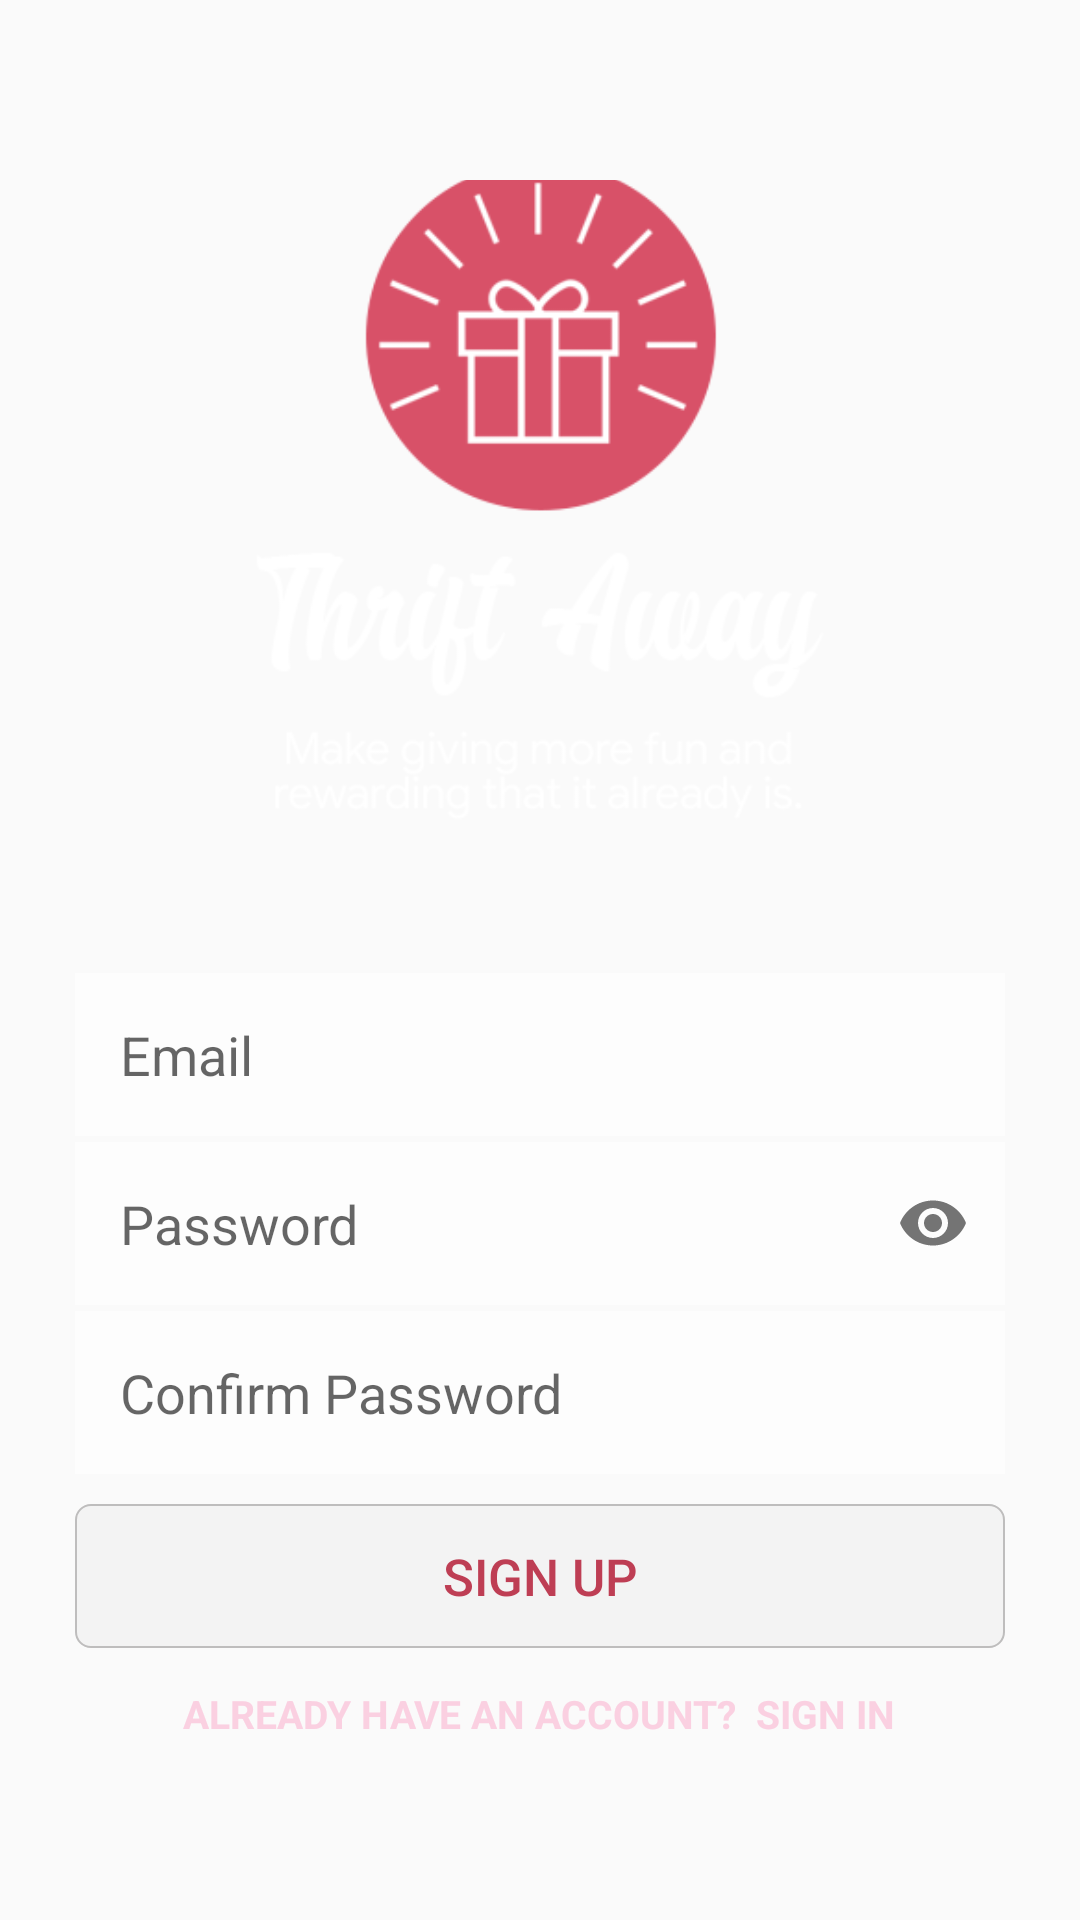

This screen was rendered from an Android layout file. Write that file and the resources it references.
<!-- AndroidManifest.xml: application theme AppTheme -->
<!-- res/layout/activity_signup.xml -->
<?xml version="1.0" encoding="utf-8"?>

<LinearLayout xmlns:app="http://schemas.android.com/apk/res-auto"
    xmlns:tools="http://schemas.android.com/tools"
    xmlns:android="http://schemas.android.com/apk/res/android"
    android:layout_width="match_parent"
    android:layout_height="match_parent"
    tools:context=".LogInActivity"
    android:background="@drawable/bg"
    android:orientation="vertical">

    <LinearLayout
        android:layout_width="match_parent"
        android:layout_height="match_parent"
        android:gravity="center"
        android:paddingTop="60dp"
        android:orientation="vertical"
        android:layout_weight="1">



        <ImageView
            android:id="@+id/imageView"
            android:layout_width="280dp"
            android:layout_height="280dp"
            app:srcCompat="@mipmap/logo" />


    </LinearLayout>
    <ProgressBar
        android:id="@+id/progressBar"
        android:visibility="invisible"
        style="?android:attr/progressBarStyle"
        android:layout_width="match_parent"
        android:layout_height="wrap_content" />


    <LinearLayout
        android:id="@+id/input_group"
        android:layout_width="match_parent"
        android:layout_height="wrap_content"
        android:orientation="vertical"
        android:layout_marginLeft="25dp"
        android:layout_marginRight="25dp"
        android:layout_marginBottom="50dp"
        android:layout_alignParentBottom="true"
        android:gravity="center">

        <EditText
            android:layout_width="match_parent"
            android:layout_height="wrap_content"
            android:background="#BCFFFFFF"
            android:hint="Email"
            android:layout_marginTop="2dp"
            android:id="@+id/txtemailSU"
            android:inputType="textEmailAddress"
            android:padding="15dp" />

        <android.support.design.widget.TextInputLayout
            android:layout_width="match_parent"
            android:layout_height="wrap_content"
            app:hintEnabled="false"
            android:layout_marginTop="2dp"
            app:passwordToggleEnabled="true">

            <android.support.design.widget.TextInputEditText
                android:id="@+id/txtpwSU"
                android:layout_width="match_parent"
                android:layout_height="wrap_content"
                android:background="#BCFFFFFF"
                android:hint="Password"
                android:inputType="textPassword"
                android:padding="15dp" />
        </android.support.design.widget.TextInputLayout>


        <EditText
            android:layout_width="match_parent"
            android:layout_height="wrap_content"
            android:background="#BCFFFFFF"
            android:layout_marginTop="2dp"
            android:hint="Confirm Password"
            android:id="@+id/txtconfirmpasswordSU"
            android:inputType="textPassword"
            android:padding="15dp"/>



        <Button
            android:layout_width="match_parent"
            android:layout_height="wrap_content"
            android:layout_marginTop="10dp"
            android:background="@drawable/button"
            android:foreground="?android:attr/selectableItemBackground"
            android:text="SIGN UP"
            android:id="@+id/btnsignup"
            android:textAllCaps="false"
            android:textColor="#BE3E54"
            android:textSize="17sp"/>

        <TextView
            android:id="@+id/signIn_text"
            android:layout_width="wrap_content"
            android:layout_height="wrap_content"
            android:layout_marginTop="3dp"
            android:padding="10dp"
            android:text="Already Have an Account?  Sign in"
            android:textAllCaps="true"
            android:textSize="13dp"
            android:textStyle="bold"
            android:textColor="#FAD0E1"
            android:fontFamily="sans-serif"/>

    </LinearLayout>


</LinearLayout>
<!-- resources referenced by this layout -->
<resources>
  <!-- drawable button (drawable) -->
  <?xml version="1.0" encoding="utf-8"?>
  
  <layer-list xmlns:android="http://schemas.android.com/apk/res/android">
      <item>
          <shape>
              <corners android:radius="5dp"/>
              <solid android:color="#BCF2F2F2" />
              <stroke android:width="0.5dp" android:color="#BEBDBD" />
          </shape>
      </item>
  </layer-list>
  <!-- mipmap logo: png bitmap (mipmap-mdpi, 40645 bytes) -->
  <style name="AppTheme" parent="Theme.AppCompat.Light.NoActionBar">
          
          <item name="colorPrimary">@color/colorPrimary</item>
          <item name="colorPrimaryDark">@color/colorPrimaryDark</item>
          <item name="colorAccent">@color/colorAccent</item>
      </style>
  <color name="colorPrimary">#A3D85168</color>
  <color name="colorPrimaryDark">#FA63A1F4</color>
  <color name="colorAccent">#d85168</color>
</resources>
